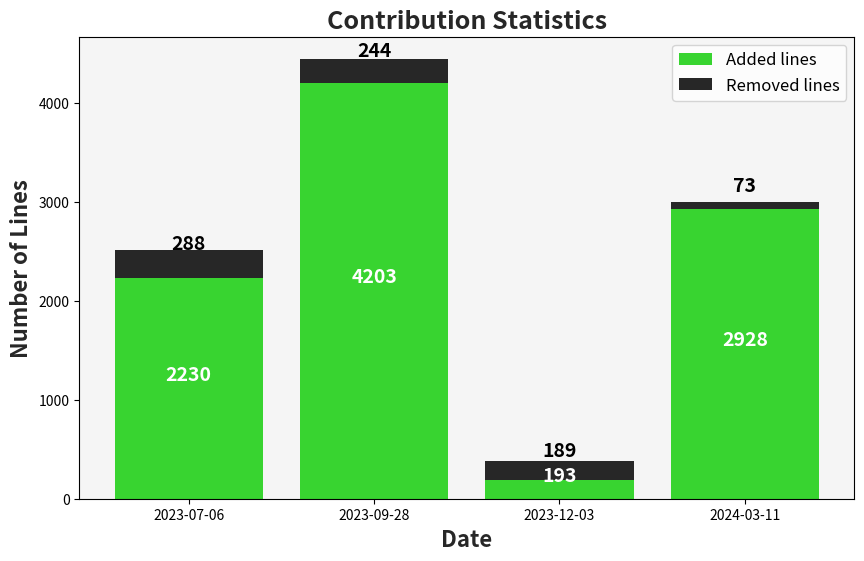

Source code (Python): (Note: this script raises an exception after producing the figure.)
#!/usr/bin/env python3

# SPDX-FileCopyrightText: 2024 3mdeb <contact@3mdeb.com>
#
# SPDX-License-Identifier: Apache-2.0
import matplotlib.pyplot as plt
import logging

logging.basicConfig(level=logging.INFO, handlers=[logging.StreamHandler()])

added = {}
removed = {}

logging.info('Adding data to dictionaries')
added["2023-07-06"] = 2230
removed["2023-07-06"] = 288
added["2023-09-28"] = 4203
removed["2023-09-28"] = 244
added["2023-12-03"] = 193
removed["2023-12-03"] = 189
added["2024-03-11"] = 2928
removed["2024-03-11"] = 73

logging.info('Creating lists from dictionaries')
dates = list(added.keys())
added_values = list(added.values())
removed_values = list(removed.values())

logging.info('Creating figure')
plt.figure(figsize=(10, 6))

logging.info('Creating bars')
bars_added = plt.bar(dates, added_values, color='#38d430', label='Added lines')
bars_removed = plt.bar(dates, removed_values, bottom=added_values, color='#272727', label='Removed lines')

logging.info('Setting title and labels')
plt.title('Contribution Statistics', fontsize=18, fontweight='bold', color='#272727')
plt.xlabel('Date', fontsize=16, fontweight='bold', color='#272727')
plt.ylabel('Number of Lines', fontsize=16, fontweight='bold', color='#272727')

# Function to add labels inside the bars
def add_labels(bars, color='white', offset=0):
    for bar in bars:
        height = bar.get_height()
        plt.annotate(f'{height}',
                     xy=(bar.get_x() + bar.get_width() / 2, bar.get_y() + height / 2 + offset),
                     xytext=(0, 3),  # 3 points vertical offset
                     textcoords="offset points",
                     ha='center', va='bottom', color=color, fontsize=14, fontweight='bold')

add_labels(bars_added)
add_labels(bars_removed, color='black', offset=60)

logging.info('Adding legend')
plt.legend(fontsize=12)

logging.info('Setting facecolor')
plt.gca().set_facecolor('#f5f5f5')

logging.info('Saving figure')
plt.savefig('img/dug_5_dasharo_coreboot_upstraming.png', dpi=300)

logging.info('Closing figure')
plt.close()
